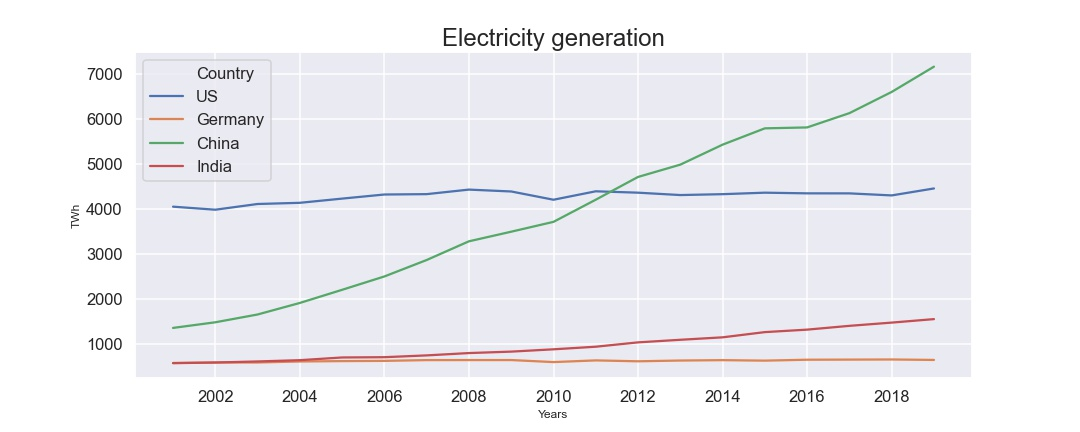

Data behind this chart, as committed beside it:
, Years, Country, Electricity generation
0, 2000, US, 4052
1, 2000, Germany, 576.6
2, 2000, China, 1356
3, 2000, India, 571.4
4, 2001, US, 3984
5, 2001, Germany, 586.4
6, 2001, China, 1481
7, 2001, India, 586.1
8, 2002, US, 4112
9, 2002, Germany, 586.7
10, 2002, China, 1654
11, 2002, India, 609.7
12, 2003, US, 4138
13, 2003, Germany, 608.8
14, 2003, China, 1911
15, 2003, India, 638.1
16, 2004, US, 4232
17, 2004, Germany, 617.5
18, 2004, China, 2203
19, 2004, India, 698.3
20, 2005, US, 4323
21, 2005, Germany, 622.6
22, 2005, China, 2500
23, 2005, India, 704.5
24, 2006, US, 4331
25, 2006, Germany, 639.6
26, 2006, China, 2866
27, 2006, India, 744.4
28, 2007, US, 4432
29, 2007, Germany, 640.6
30, 2007, China, 3282
31, 2007, India, 796.3
32, 2008, US, 4390
33, 2008, Germany, 640.7
34, 2008, China, 3496
35, 2008, India, 828.4
36, 2009, US, 4206
37, 2009, Germany, 595.6
38, 2009, China, 3715
39, 2009, India, 879.7
40, 2010, US, 4394
41, 2010, Germany, 633.1
42, 2010, China, 4207
43, 2010, India, 937.5
44, 2011, US, 4363
45, 2011, Germany, 613.1
46, 2011, China, 4713
47, 2011, India, 1034
48, 2012, US, 4311
49, 2012, Germany, 630.1
50, 2012, China, 4988
51, 2012, India, 1092
52, 2013, US, 4330
53, 2013, Germany, 638.7
54, 2013, China, 5432
55, 2013, India, 1146
56, 2014, US, 4363
57, 2014, Germany, 627.8
58, 2014, China, 5794
59, 2014, India, 1262
... 16 more rows
